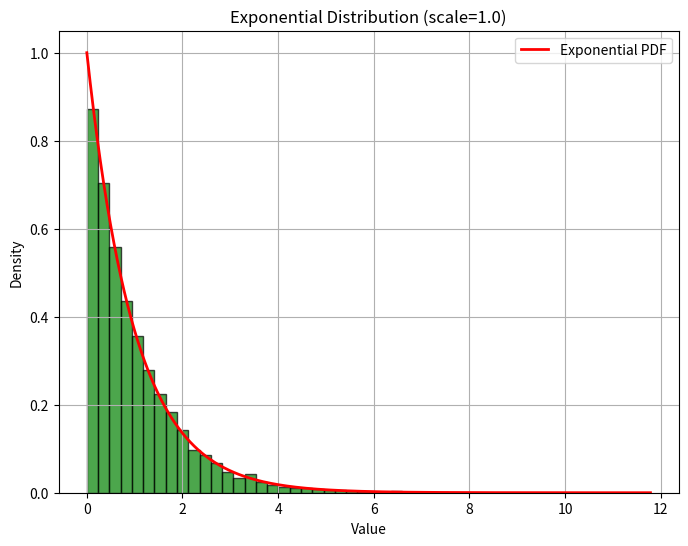

This chart was generated by the following Python code:
import numpy as np
import matplotlib.pyplot as plt

# Generate random data following an exponential distribution
# Scale parameter (1/lambda): scale = 1.0, size = 10000 (number of samples)
data = np.random.exponential(scale=1.0, size=10000)

# Create a histogram of the data
plt.figure(figsize=(8, 6))
plt.hist(data, bins=50, density=True, color='green',
         alpha=0.7, edgecolor='black')

# Overlay the theoretical probability density function (PDF) for comparison
x = np.linspace(0, np.max(data), 1000)
pdf = (1.0/1.0) * np.exp(-x/1.0)  # Exponential PDF with lambda = 1/scale

plt.plot(x, pdf, 'r-', lw=2, label='Exponential PDF')

# Add title and labels
plt.title('Exponential Distribution (scale=1.0)')
plt.xlabel('Value')
plt.ylabel('Density')
plt.legend()

# Show grid
plt.grid(True)

# Display the plot
plt.savefig('dist-exp.png')
plt.show()
